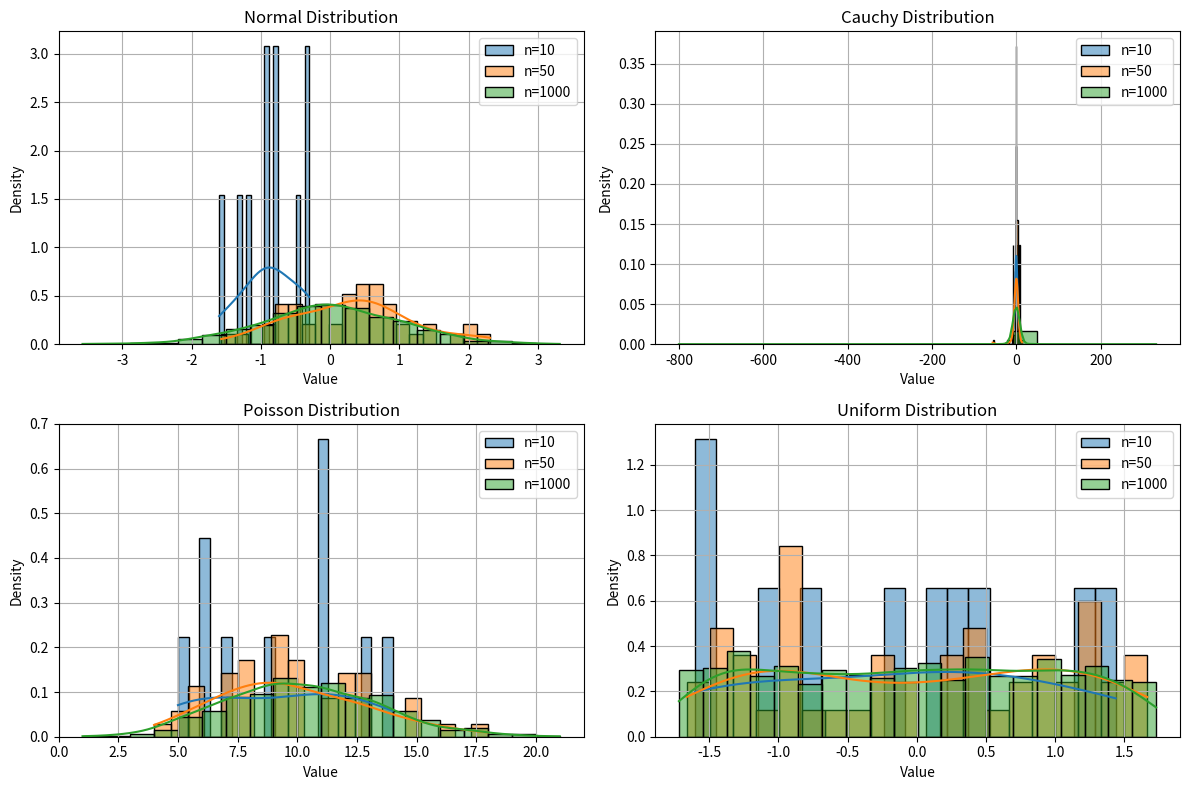

Python code for this plot: (Note: this script raises an exception after producing the figure.)
import matplotlib.pyplot as plt
import numpy as np
import math
import seaborn as sns

# Генерация выборок разного размера
# %% 1
# Размеры выборок
sizes = [10, 50, 1000]
sqrt = math.sqrt
# Генерация выборок
samples = {
    "Normal": {size: np.random.normal(loc=0, scale=1, size=size) for size in sizes},
    "Cauchy": {size: np.random.standard_cauchy(size=size) for size in sizes},
    "Poisson": {size: np.random.poisson(lam=10, size=size) for size in sizes},
    "Uniform": {size: np.random.uniform(low=-sqrt(3), high=sqrt(3), size=size) for size in sizes}
}

# Визуализация
plt.figure(figsize=(12, 8))

for i, (dist_name, dist_samples) in enumerate(samples.items(), 1):
    plt.subplot(2, 2, i)

    for size, data in dist_samples.items():
        sns.histplot(data, bins=20, kde=True, stat="density", alpha=0.5, label=f"n={size}")

    plt.title(f"{dist_name} Distribution")
    plt.xlabel("Value")
    plt.ylabel("Density")
    plt.legend()
    plt.grid(True)

# Показать графики
plt.tight_layout()
plt.savefig("histograms.png")
plt.show()

# %% 2
import numpy as np
import pandas as pd
from math import sqrt

num_experiments = 1000
sizes = [10, 100, 1000]
distributions = {
    "Нормальное": lambda size: np.random.normal(loc=0, scale=1, size=size),
    "Коши": lambda size: np.random.standard_cauchy(size=size),
    "Пуассон": lambda size: np.random.poisson(lam=10, size=size),
    "Равномерное": lambda size: np.random.uniform(low=-sqrt(3), high=sqrt(3), size=size),
}

# Создаем структуру для хранения результатов
results = {name: {size: {"$\\bar{x}$": [], "$\operatorname{med} x$": [], "$z_Q$": []} for size in sizes} for name in distributions}

# Генерация выборок и расчет статистик
for name, dist_func in distributions.items():
    for size in sizes:
        for _ in range(num_experiments):
            sample = dist_func(size)
            mean_x = np.mean(sample)
            median_x = np.median(sample)
            quartile_mean_x = (np.percentile(sample, 25) + np.percentile(sample, 75)) / 2

            results[name][size]["$\\bar{x}$"].append(mean_x)
            results[name][size]["$\operatorname{med} x$"].append(median_x)
            results[name][size]["$z_Q$"].append(quartile_mean_x)

# Вычисление статистик и формирование таблицы
table = []
for name in distributions:
    for size in sizes:
        for stat_name in ["$\\bar{x}$", "$\operatorname{med} x$", "$z_Q$"]:
            mean_z = np.mean(results[name][size][stat_name])  # E(z)
            mean_z2 = np.mean(np.square(results[name][size][stat_name]))  # E(z^2)
            var_z = mean_z2 - mean_z**2  # D(z)

            table.append([name, size, stat_name, mean_z, var_z])

# Преобразуем в DataFrame
df = pd.DataFrame(table, columns=["Распределение", "Выборка", "характеристика", "E(z)", "D(z)"])

# Формируем таблицу LaTeX
latex_table = df.to_latex(index=False, escape=False, column_format="|c|c|c|c|c|")

print(latex_table)